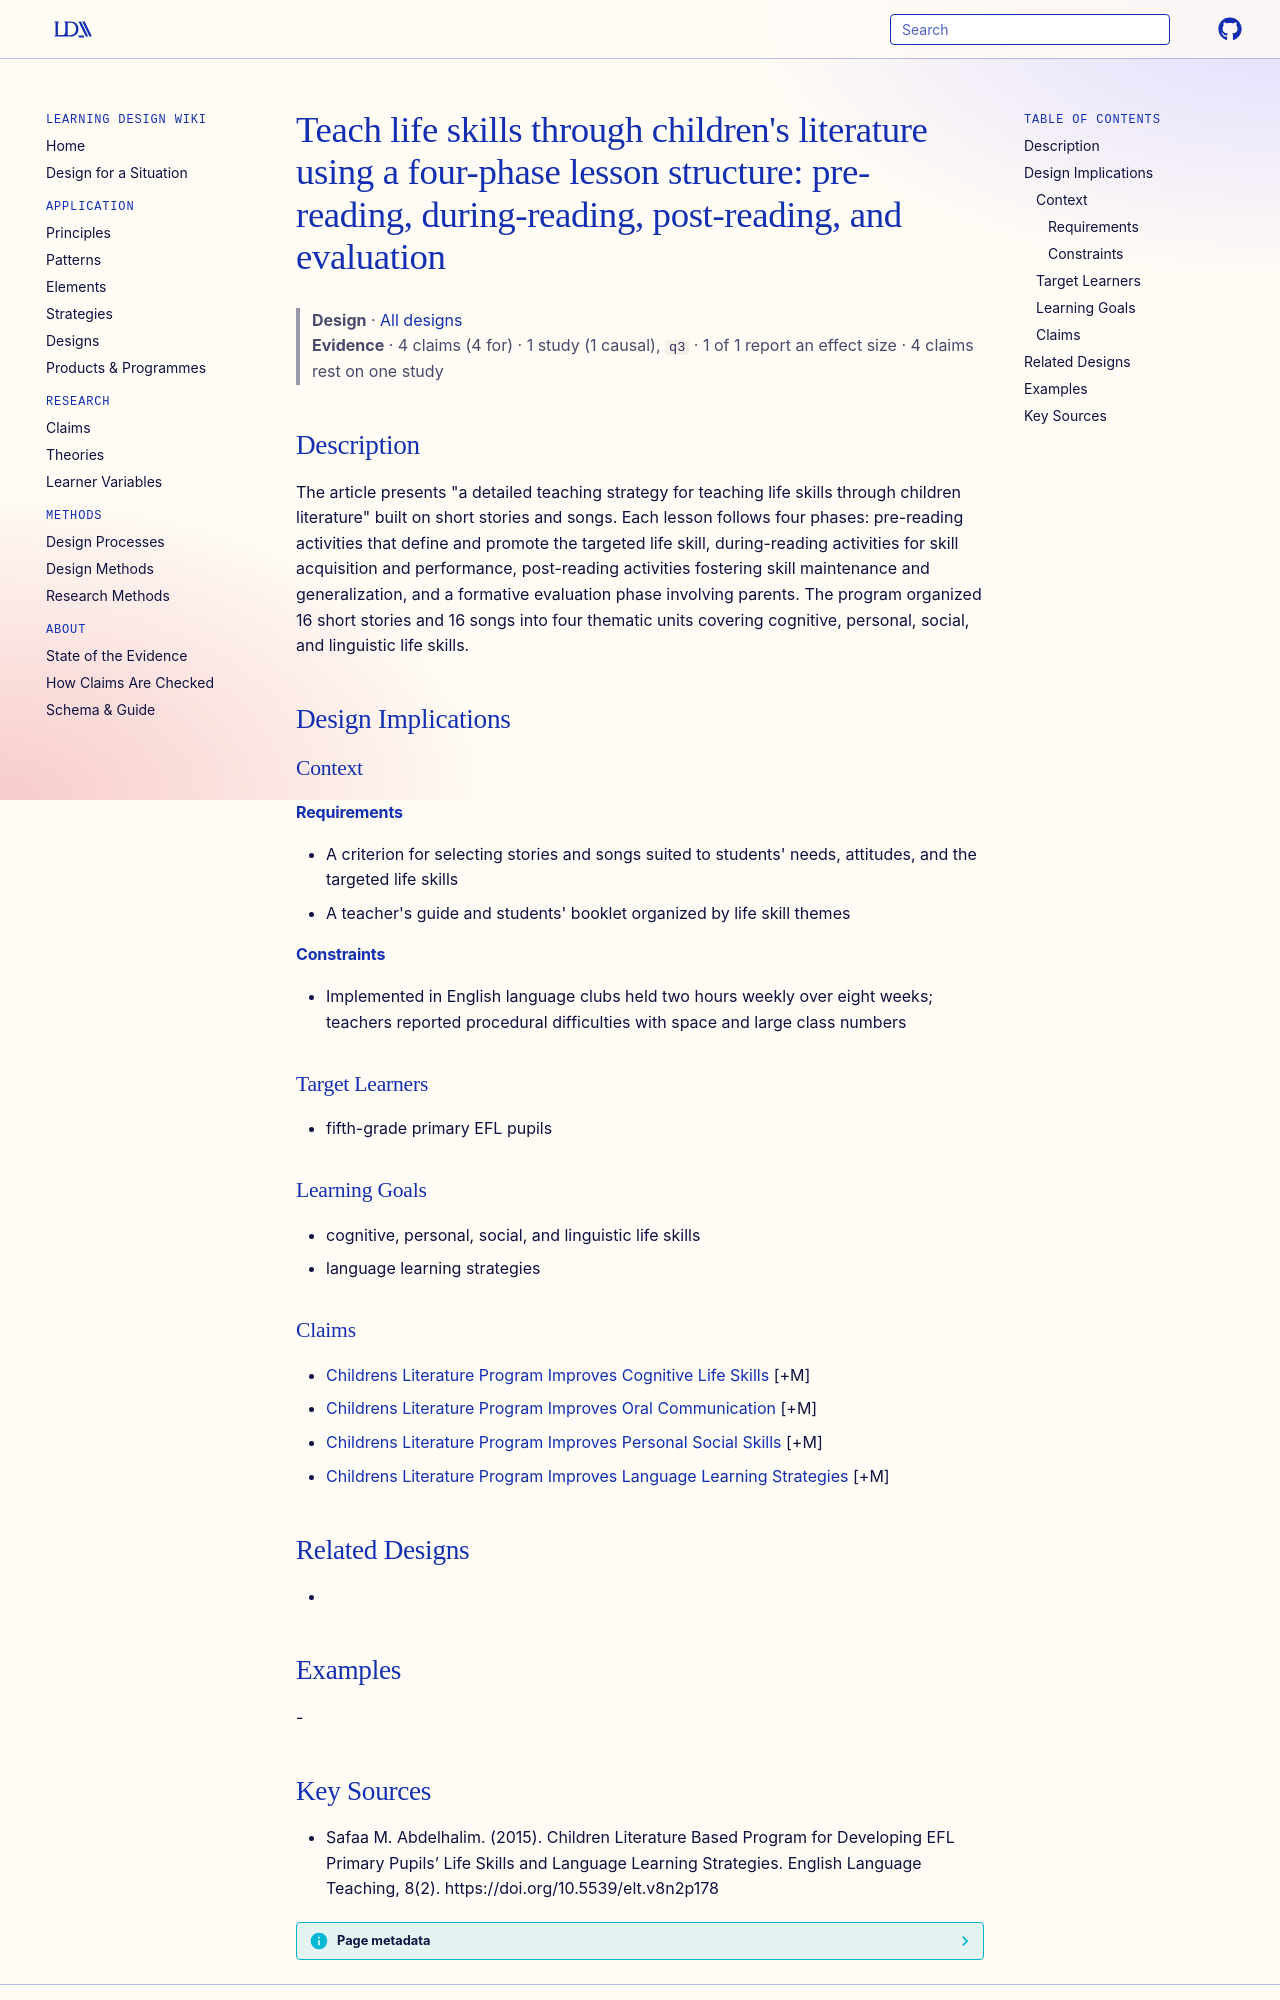

repository: Learning-Design-Alliance/learning-wiki · page: designs/four-phase-children-literature-life-skills-lesson/index.html · generator: mkdocs

---
type: design
id: four-phase-children-literature-life-skills-lesson
title: "Teach life skills through children's literature using a four-phase lesson structure: pre-reading, during-reading, post-reading, and evaluation"
description: "The article presents \"a detailed teaching strategy for teaching life skills through children literature\" built on short stories and songs."
status: review
generated:
  by: "process:settle-candidates"
  at: 2026-11-03
sources:
  - id: safaa-m-abdelhalim-2015
    resource: "https://doi.org/10.5539/elt.v8n2p178"
    title: "Safaa M. Abdelhalim. (2015). Children Literature Based Program for Developing EFL Primary Pupils’ Life Skills and Language Learning Strategies. English Language Teaching, 8(2). https://doi.org/10.5539/elt.v8n2p178"
    author: Safaa M. Abdelhalim
---

# Teach life skills through children's literature using a four-phase lesson structure: pre-reading, during-reading, post-reading, and evaluation

> **Design** · [All designs](index.md)
> **Evidence** · 4 claims (4 for) · 1 study (1 causal), `q3` · 1 of 1 report an effect size · 4 claims rest on one study

## Description
The article presents "a detailed teaching strategy for teaching life skills through children literature" built on short stories and songs. Each lesson follows four phases: pre-reading activities that define and promote the targeted life skill, during-reading activities for skill acquisition and performance, post-reading activities fostering skill maintenance and generalization, and a formative evaluation phase involving parents. The program organized 16 short stories and 16 songs into four thematic units covering cognitive, personal, social, and linguistic life skills.

## Design Implications

### Context
#### Requirements
- A criterion for selecting stories and songs suited to students' needs, attitudes, and the targeted life skills
- A teacher's guide and students' booklet organized by life skill themes
#### Constraints
- Implemented in English language clubs held two hours weekly over eight weeks; teachers reported procedural difficulties with space and large class numbers

### Target Learners
- fifth-grade primary EFL pupils

### Learning Goals
- cognitive, personal, social, and linguistic life skills
- language learning strategies

### Claims
- [Childrens Literature Program Improves Cognitive Life Skills](../claims/childrens-literature-program-improves-cognitive-life-skills.md) [+M]
- [Childrens Literature Program Improves Oral Communication](../claims/childrens-literature-program-improves-oral-communication.md) [+M]
- [Childrens Literature Program Improves Personal Social Skills](../claims/childrens-literature-program-improves-personal-social-skills.md) [+M]
- [Childrens Literature Program Improves Language Learning Strategies](../claims/childrens-literature-program-improves-language-learning-strategies.md) [+M]

## Related Designs
- 

## Examples
-
